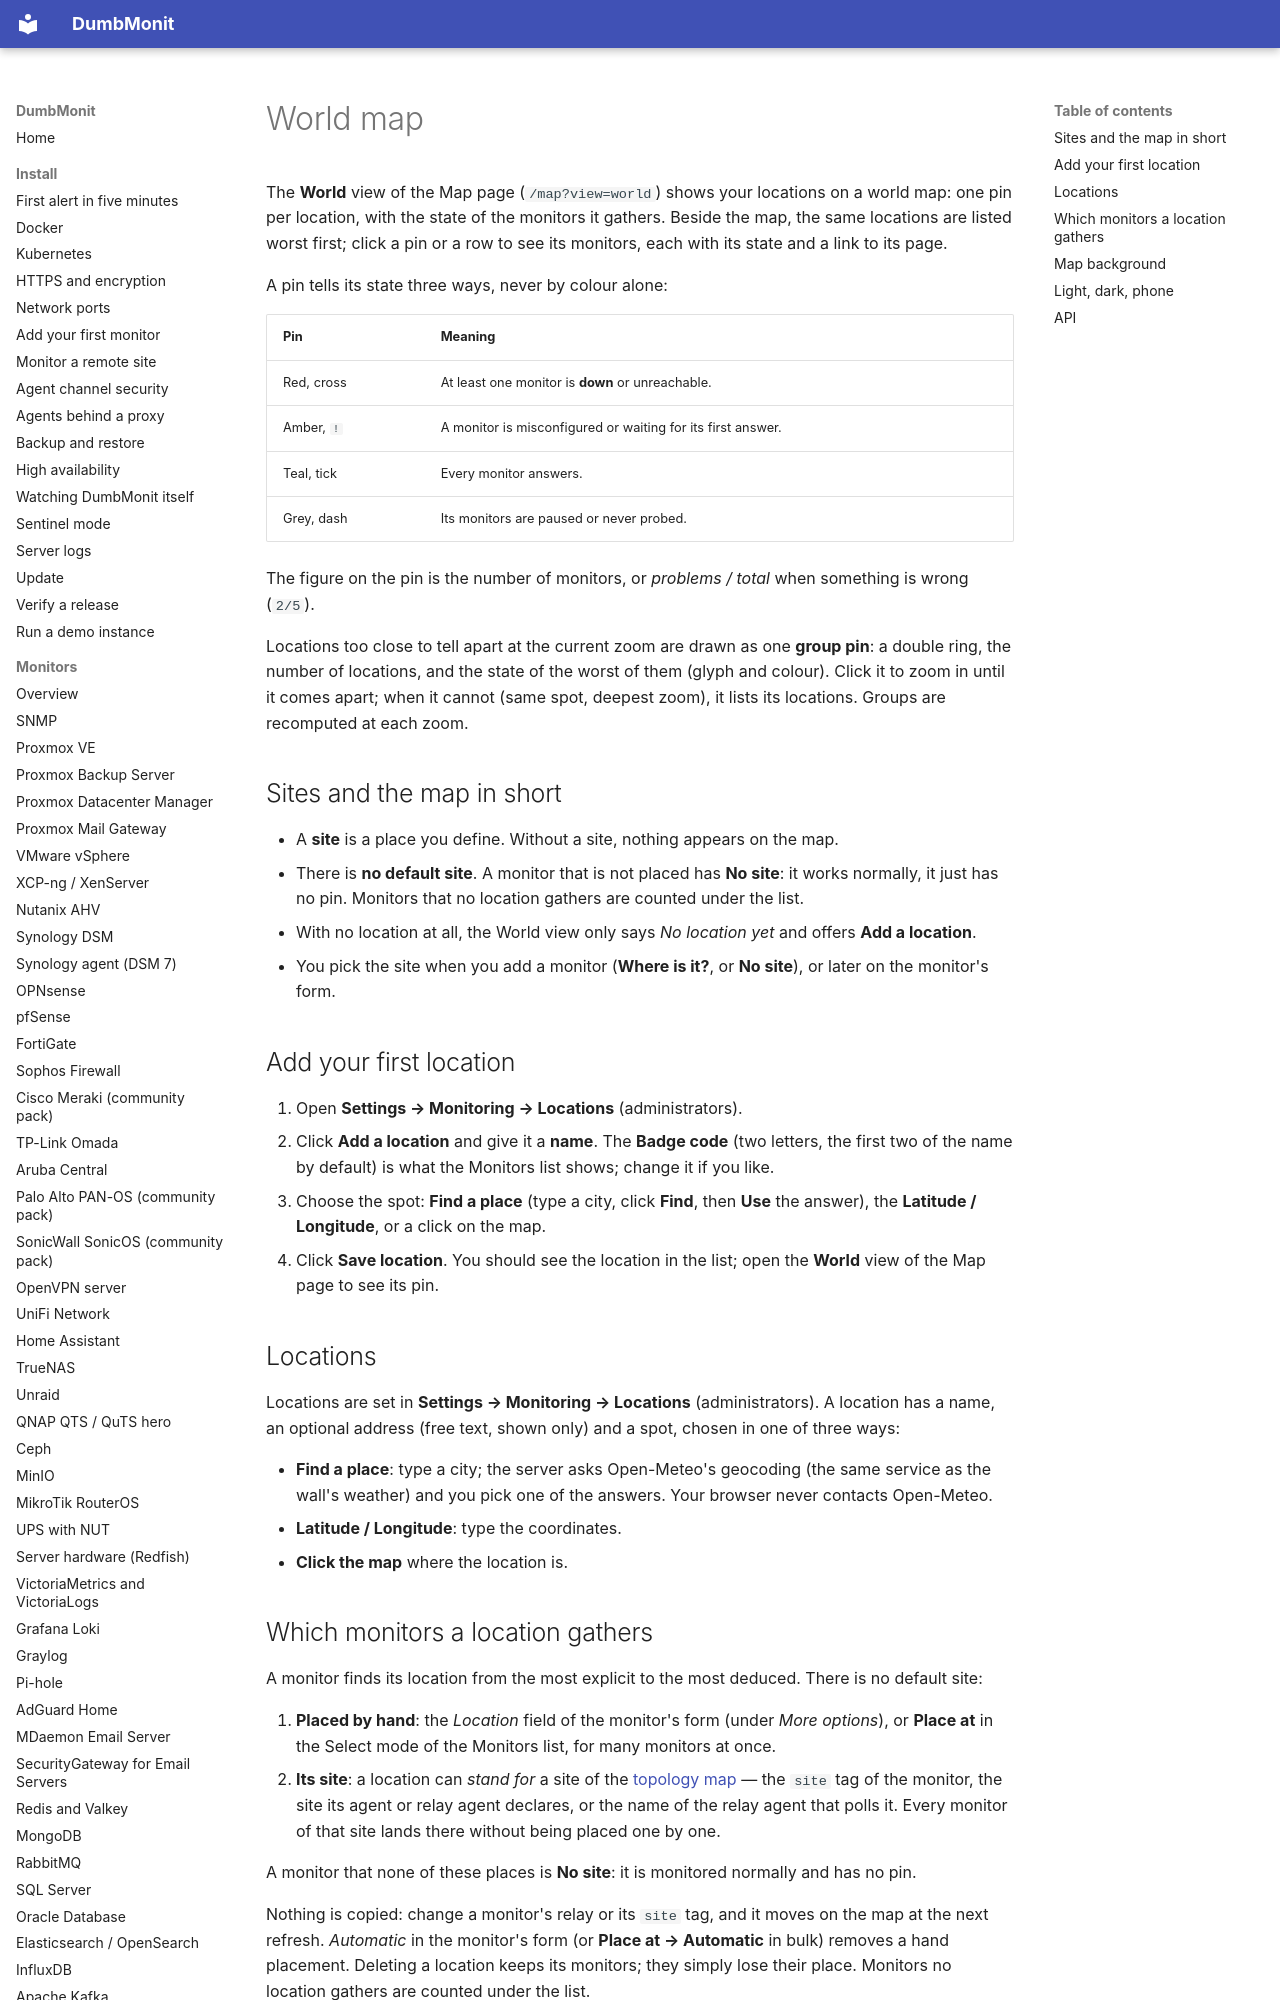

repository: Deni7/dumbmonit · page: using/world-map/index.html · generator: mkdocs

# World map

The **World** view of the Map page (`/map?view=world`) shows your locations on a
world map: one pin per location, with the state of the monitors it gathers.
Beside the map, the same locations are listed worst first; click a pin or a row
to see its monitors, each with its state and a link to its page.

A pin tells its state three ways, never by colour alone:

| Pin | Meaning |
|---|---|
| Red, cross | At least one monitor is **down** or unreachable. |
| Amber, `!` | A monitor is misconfigured or waiting for its first answer. |
| Teal, tick | Every monitor answers. |
| Grey, dash | Its monitors are paused or never probed. |

The figure on the pin is the number of monitors, or *problems / total* when
something is wrong (`2/5`).

Locations too close to tell apart at the current zoom are drawn as one **group pin**: a double ring, the number of locations, and the state of the worst of them (glyph and colour). Click it to zoom in until it comes apart; when it cannot (same spot, deepest zoom), it lists its locations. Groups are recomputed at each zoom.

## Sites and the map in short

- A **site** is a place you define. Without a site, nothing appears on the map.
- There is **no default site**. A monitor that is not placed has **No site**: it
  works normally, it just has no pin. Monitors that no location gathers are
  counted under the list.
- With no location at all, the World view only says *No location yet* and offers
  **Add a location**.
- You pick the site when you add a monitor (**Where is it?**, or **No site**), or
  later on the monitor's form.
